Run: headless pygame with SDL's dummy video driver; simulated clock (each Clock.tick advances the game by its frame time, no real sleeping); random seed 0; keys injected as events and as key.get_pressed() state; no mouse input.
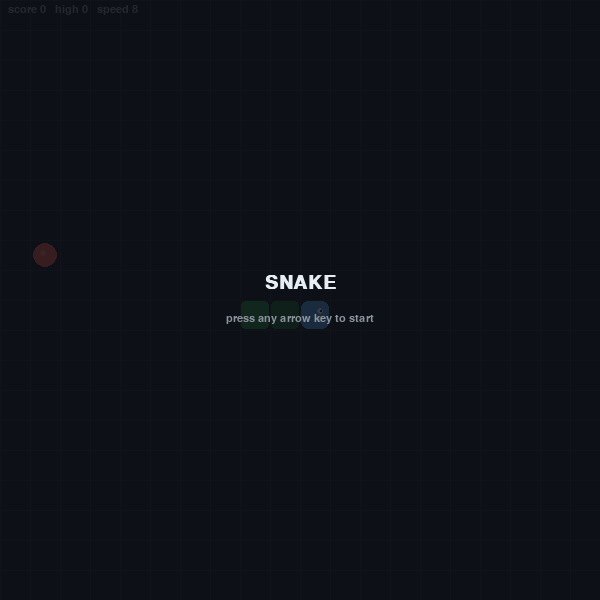
Frame 1 of 4 · flips 1–60 · no input
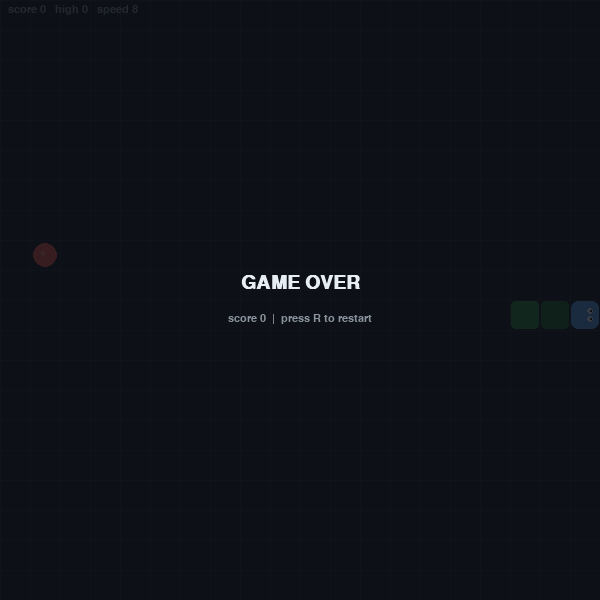
Frame 2 of 4 · flips 61–180 · tapped SPACE, RETURN · held RIGHT (→), D
Frame 3 of 4 · flips 181–300 · held DOWN (↓), S · screen unchanged from frame 2, image omitted
Frame 4 of 4 · flips 301–420 · held LEFT (←), A, UP (↑), W · screen unchanged from frame 3, image omitted

The pygame program that drew these frames:

"""
Snake Game — pygame implementation
Requirements: pip install pygame
Run:          python snake_pygame.py
"""

import pygame
import random
import sys

# ── Constants ────────────────────────────────────────────────────────────────
COLS, ROWS = 20, 20
CELL       = 30
WIDTH      = COLS * CELL   # 600
HEIGHT     = ROWS * CELL   # 600
BASE_SPEED = 8             # ticks per second at start

# Colours
C_BG        = (13,  17,  23)
C_GRID      = (30,  35,  42)
C_HEAD      = (88, 166, 255)
C_BODY_A    = (35, 134,  54)
C_BODY_B    = (25,  97,  39)
C_FOOD      = (248, 81,  73)
C_FOOD_SPOT = (255, 123, 114)
C_TEXT      = (230, 237, 243)
C_MUTED     = (139, 148, 158)
C_OVERLAY   = (13,  17,  23, 210)   # semi-transparent

# Directions
UP    = ( 0, -1)
DOWN  = ( 0,  1)
LEFT  = (-1,  0)
RIGHT = ( 1,  0)
OPPOSITES = {UP: DOWN, DOWN: UP, LEFT: RIGHT, RIGHT: LEFT}


# ── Helpers ──────────────────────────────────────────────────────────────────
def rand_cell(exclude):
    while True:
        c = (random.randint(0, COLS-1), random.randint(0, ROWS-1))
        if c not in exclude:
            return c


def draw_rounded_rect(surface, color, rect, radius=6):
    pygame.draw.rect(surface, color, rect, border_radius=radius)


# ── Tests (run at start-up, results printed to console) ──────────────────────
def run_tests():
    print("\n── Test suite ──────────────────────────────────────────")

    # T1 — 180° reversal is ignored
    cur = RIGHT
    blocked = LEFT   # opposite of RIGHT
    allowed = UP
    assert OPPOSITES[cur] == blocked,               "T1a: opposite map wrong"
    assert (blocked == OPPOSITES.get(cur)),          "T1b: reversal not caught"
    assert (allowed != OPPOSITES.get(cur)),          "T1c: valid dir wrongly blocked"
    print("  PASS  T1 — 180° reversal input is ignored")

    # T2 — reset_game() produces a clean state
    state = _make_state()
    state["score"] = 99
    state["snake"] = [(5,5), (4,5)]
    _reset_state(state)
    assert state["score"] == 0,          "T2: score not reset"
    assert len(state["snake"]) == 3,     "T2: snake length not reset"
    assert state["dir"] == RIGHT,        "T2: direction not reset"
    print("  PASS  T2 — reset_game() resets all variables cleanly")

    # T3 — score increments by exactly 1 per food
    state = _make_state()
    before = state["score"]
    _simulate_eat(state)
    assert state["score"] == before + 1, "T3: score did not increment by 1"
    print("  PASS  T3 — score increments by exactly 1 per food eaten")

    # T4 — self-collision triggers game over
    state = _make_state()
    state["snake"] = [(5,5), (5,6), (6,6), (6,5), (6,4), (5,4), (4,4),
                      (4,5), (4,6), (4,7)]
    # move head into body
    new_head = (state["snake"][1][0], state["snake"][1][1])
    hit = new_head in state["snake"]
    assert hit, "T4: self-collision not detected"
    print("  PASS  T4 — self-collision correctly triggers game over")

    print("────────────────────────────────────────────────────────\n")

def _make_state():
    return {"score": 0,
            "snake": [(10,10),(9,10),(8,10)],
            "dir":   RIGHT,
            "food":  (15,15)}

def _reset_state(s):
    s["score"] = 0
    s["snake"] = [(10,10),(9,10),(8,10)]
    s["dir"]   = RIGHT
    s["food"]  = rand_cell(set(s["snake"]))

def _simulate_eat(s):
    # place food at next head position so it's eaten immediately
    head = s["snake"][0]
    nxt  = (head[0] + s["dir"][0], head[1] + s["dir"][1])
    s["food"] = nxt
    s["snake"].insert(0, nxt)   # grow
    s["score"] += 1


# ── Game state ────────────────────────────────────────────────────────────────
class SnakeGame:
    def __init__(self):
        pygame.init()
        self.screen  = pygame.display.set_mode((WIDTH, HEIGHT))
        pygame.display.set_caption("Snake")
        self.clock   = pygame.time.Clock()
        self.font_lg = pygame.font.SysFont("Courier New", 28, bold=True)
        self.font_sm = pygame.font.SysFont("Courier New", 16)
        self.reset_game()

    # ── reset_game() ─────────────────────────────────────────────────────────
    def reset_game(self):
        self.snake    = [(10,10), (9,10), (8,10)]
        self.dir      = RIGHT
        self.next_dir = RIGHT
        self.food     = rand_cell(set(self.snake))
        self.score    = 0
        self.high     = getattr(self, "high", 0)
        self.state    = "idle"   # idle | playing | over

    # ── speed from score ─────────────────────────────────────────────────────
    @property
    def speed(self):
        return min(14, BASE_SPEED + self.score // 3)

    # ── input handling ───────────────────────────────────────────────────────
    def handle_input(self, event):
        mapping = {
            pygame.K_UP:    UP,
            pygame.K_DOWN:  DOWN,
            pygame.K_LEFT:  LEFT,
            pygame.K_RIGHT: RIGHT,
        }
        if event.type == pygame.KEYDOWN:
            if event.key == pygame.K_r and self.state == "over":
                self.reset_game()
                return
            d = mapping.get(event.key)
            if d:
                # Prevent 180° reversal
                if d == OPPOSITES.get(self.dir):
                    return
                self.next_dir = d
                if self.state == "idle":
                    self.state = "playing"

    # ── move ─────────────────────────────────────────────────────────────────
    def move(self):
        self.dir  = self.next_dir
        hx, hy   = self.snake[0]
        nx, ny   = hx + self.dir[0], hy + self.dir[1]

        # Wall collision
        if not (0 <= nx < COLS and 0 <= ny < ROWS):
            self.state = "over"
            return

        # Self collision
        if (nx, ny) in self.snake:
            self.state = "over"
            return

        self.snake.insert(0, (nx, ny))

        if (nx, ny) == self.food:
            self.score += 1
            self.high   = max(self.high, self.score)
            self.food   = rand_cell(set(self.snake))
        else:
            self.snake.pop()   # remove tail when no food eaten

    # ── draw ─────────────────────────────────────────────────────────────────
    def draw(self):
        self.screen.fill(C_BG)
        self._draw_grid()
        self._draw_food()
        self._draw_snake()
        self._draw_hud()
        if self.state == "idle":
            self._draw_overlay("SNAKE", "press any arrow key to start")
        elif self.state == "over":
            self._draw_overlay("GAME OVER",
                               f"score {self.score}  |  press R to restart")
        pygame.display.flip()

    def _draw_grid(self):
        for x in range(0, WIDTH+1, CELL):
            pygame.draw.line(self.screen, C_GRID, (x,0), (x,HEIGHT))
        for y in range(0, HEIGHT+1, CELL):
            pygame.draw.line(self.screen, C_GRID, (0,y), (WIDTH,y))

    def _draw_snake(self):
        for i, (cx, cy) in enumerate(self.snake):
            rect   = pygame.Rect(cx*CELL+1, cy*CELL+1, CELL-2, CELL-2)
            color  = C_HEAD if i == 0 else (C_BODY_A if i%2==0 else C_BODY_B)
            radius = 7 if i == 0 else 4
            draw_rounded_rect(self.screen, color, rect, radius)

        # Eyes on head
        hx, hy = self.snake[0]
        cx = hx*CELL + CELL//2
        cy = hy*CELL + CELL//2
        dx, dy = self.dir
        import math
        angle  = math.atan2(dy, dx)
        perp   = angle + math.pi/2
        dist   = 5
        for sign in (+1, -1):
            ex = int(cx + math.cos(angle)*dist + math.cos(perp)*sign*4)
            ey = int(cy + math.sin(angle)*dist + math.sin(perp)*sign*4)
            pygame.draw.circle(self.screen, (255,255,255), (ex,ey), 3)
            pygame.draw.circle(self.screen, C_BG,
                               (int(ex+math.cos(angle)), int(ey+math.sin(angle))), 1)

    def _draw_food(self):
        fx, fy = self.food
        cx = fx*CELL + CELL//2
        cy = fy*CELL + CELL//2
        pygame.draw.circle(self.screen, C_FOOD, (cx, cy), CELL//2-3)
        pygame.draw.circle(self.screen, C_FOOD_SPOT, (cx-2, cy-2), 3)

    def _draw_hud(self):
        txt = self.font_sm.render(
            f"score {self.score}   high {self.high}   speed {self.speed}",
            True, C_MUTED)
        self.screen.blit(txt, (8, 4))

    def _draw_overlay(self, title, subtitle):
        overlay = pygame.Surface((WIDTH, HEIGHT), pygame.SRCALPHA)
        overlay.fill(C_OVERLAY)
        self.screen.blit(overlay, (0, 0))
        t = self.font_lg.render(title,    True, C_TEXT)
        s = self.font_sm.render(subtitle, True, C_MUTED)
        self.screen.blit(t, t.get_rect(center=(WIDTH//2, HEIGHT//2-18)))
        self.screen.blit(s, s.get_rect(center=(WIDTH//2, HEIGHT//2+18)))

    # ── main loop ─────────────────────────────────────────────────────────────
    def run(self):
        while True:
            for event in pygame.event.get():
                if event.type == pygame.QUIT:
                    pygame.quit(); sys.exit()
                self.handle_input(event)

            if self.state == "playing":
                self.move()

            self.draw()
            self.clock.tick(self.speed)   # controls snake speed


# ── Entry point ───────────────────────────────────────────────────────────────
if __name__ == "__main__":
    run_tests()
    SnakeGame().run()
